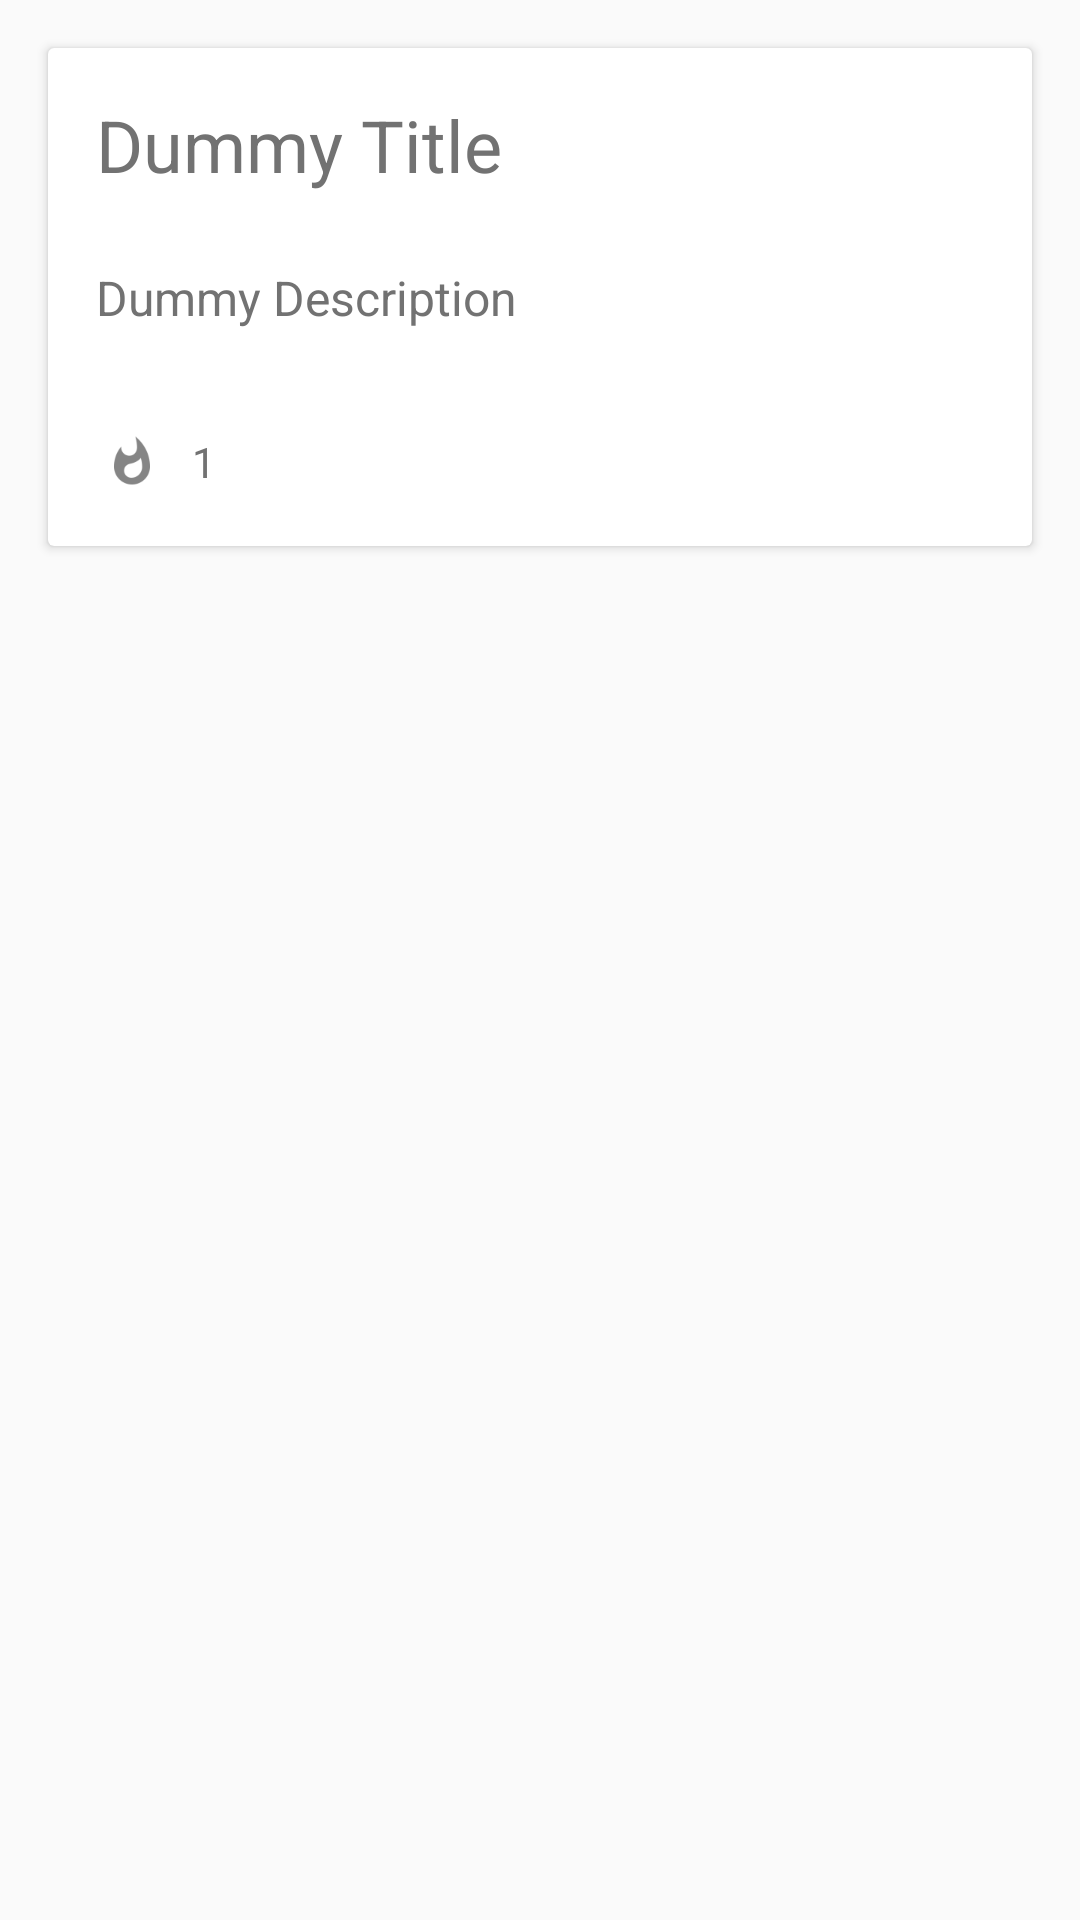

Write the Android layout XML for this screen, with the resource values it uses.
<!-- AndroidManifest.xml: application theme AppTheme -->
<!-- res/layout/todo_item.xml -->
<?xml version="1.0" encoding="utf-8"?>
<LinearLayout xmlns:android="http://schemas.android.com/apk/res/android"
    android:orientation="vertical" android:layout_width="match_parent"
    android:layout_height="match_parent">
    <android.support.v7.widget.CardView
        android:id="@+id/cvTodoItem"
        android:layout_width="match_parent"
        android:layout_height="wrap_content"
        android:layout_margin="16dp">
        <RelativeLayout android:layout_width="match_parent"
            android:layout_height="match_parent">

            <TextView
                android:id="@+id/todoTitle"
                android:layout_width="match_parent"
                android:layout_height="wrap_content"
                android:padding="16dp"
                android:textSize="24sp"
                android:text="@string/todo_title"
                />
            <TextView
                android:id="@+id/todoDescription"
                android:layout_width="match_parent"
                android:layout_height="wrap_content"
                android:paddingLeft="16dp"
                android:paddingTop="8dp"
                android:paddingRight="16dp"
                android:paddingBottom="16dp"
                android:textSize="16sp"
                android:text="@string/todo_description"
                android:layout_below="@+id/todoTitle"
                android:layout_alignParentStart="true" />
            <ImageView
                android:src="@drawable/ic_whatshot"
                android:layout_width="24dp"
                android:layout_height="24dp"
                android:layout_marginLeft="16dp"
                android:layout_marginTop="16dp"
                android:layout_marginRight="8dp"
                android:layout_marginBottom="16dp"
                android:layout_below="@+id/todoDescription"
                android:id="@+id/imageView"
                android:contentDescription="@string/todo_priority_icon" />
            <TextView
                android:id="@+id/todoPriority"
                android:layout_width="wrap_content"
                android:layout_height="24dp"
                android:gravity="center"
                android:text="@string/todo_priority"
                android:layout_alignBottom="@+id/imageView"
                android:layout_toEndOf="@+id/imageView" />

            <ImageButton
                android:layout_width="wrap_content"
                android:layout_height="wrap_content"
                android:id="@+id/doneImageButton"
                android:layout_marginRight="16dp"
                android:src="@drawable/ic_done"
                android:onClick="onDoneButtonClick"
                android:background="@color/accent"
                android:clickable="true"
                android:layout_alignParentTop="true"
                android:layout_alignParentEnd="true"
                android:layout_marginTop="16dp" />

        </RelativeLayout>
    </android.support.v7.widget.CardView>
</LinearLayout>
<!-- resources referenced by this layout -->
<resources>
  <color name="accent">#448AFF</color>
  <!-- drawable ic_whatshot: png bitmap (drawable-hdpi, 677 bytes) -->
  <string name="todo_description">Dummy Description</string>
  <string name="todo_priority">1</string>
  <string name="todo_priority_icon">Priority Icon</string>
  <string name="todo_title">Dummy Title</string>
  <style name="AppTheme" parent="Theme.AppCompat.Light.DarkActionBar">
          
          <item name="colorPrimary">@color/primary</item>
          <item name="colorPrimaryDark">@color/primary_dark</item>
          <item name="colorAccent">@color/accent</item>
          <item name="android:textColor">@color/secondary_text</item>
      </style>
  <color name="primary">#673AB7</color>
  <color name="primary_dark">#512DA8</color>
  <color name="secondary_text">#727272</color>
</resources>
